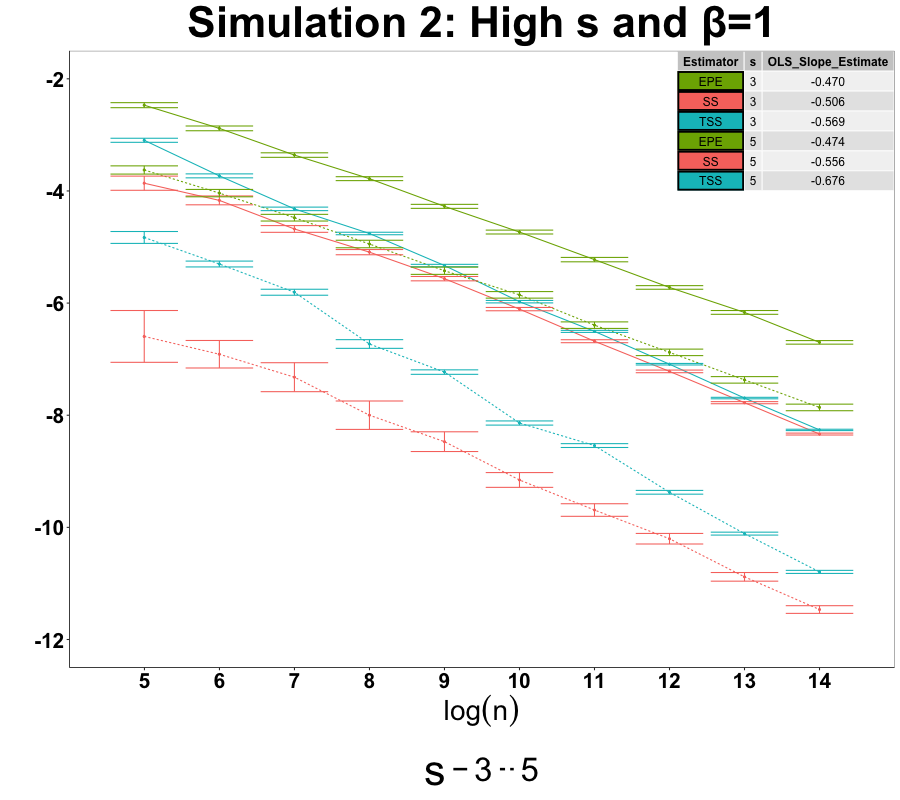

Data behind this chart, as committed beside it:
n, beta, s, type, mcVal, M
148, 1, 3, EPE, 0.07388, 300
148, 1, 3, EPE, 0.08743, 300
148, 1, 3, EPE, 0.09451, 300
148, 1, 3, EPE, 0.1006, 300
148, 1, 3, EPE, 0.06942, 300
148, 1, 3, EPE, 0.1275, 300
148, 1, 3, EPE, 0.06921, 300
148, 1, 3, EPE, 0.1748, 300
148, 1, 3, EPE, 0.06555, 300
148, 1, 3, EPE, 0.05967, 300
148, 1, 3, EPE, 0.06747, 300
148, 1, 3, EPE, 0.0605, 300
148, 1, 3, EPE, 0.06269, 300
148, 1, 3, EPE, 0.09988, 300
148, 1, 3, EPE, 0.07333, 300
148, 1, 3, EPE, 0.07845, 300
148, 1, 3, EPE, 0.1073, 300
148, 1, 3, EPE, 0.06085, 300
148, 1, 3, EPE, 0.07168, 300
148, 1, 3, EPE, 0.07219, 300
148, 1, 3, EPE, 0.05143, 300
148, 1, 3, EPE, 0.1199, 300
148, 1, 3, EPE, 0.05166, 300
148, 1, 3, EPE, 0.09029, 300
148, 1, 3, EPE, 0.04361, 300
148, 1, 3, EPE, 0.05569, 300
148, 1, 3, EPE, 0.1394, 300
148, 1, 3, EPE, 0.09226, 300
148, 1, 3, EPE, 0.06561, 300
148, 1, 3, EPE, 0.0635, 300
148, 1, 3, EPE, 0.06064, 300
148, 1, 3, EPE, 0.1293, 300
148, 1, 3, EPE, 0.07439, 300
148, 1, 3, EPE, 0.09103, 300
148, 1, 3, EPE, 0.06411, 300
148, 1, 3, EPE, 0.04124, 300
148, 1, 3, EPE, 0.0965, 300
148, 1, 3, EPE, 0.07898, 300
148, 1, 3, EPE, 0.04354, 300
148, 1, 3, EPE, 0.08398, 300
148, 1, 3, EPE, 0.1067, 300
148, 1, 3, EPE, 0.09157, 300
148, 1, 3, EPE, 0.04868, 300
148, 1, 3, EPE, 0.09866, 300
148, 1, 3, EPE, 0.1028, 300
148, 1, 3, EPE, 0.1139, 300
148, 1, 3, EPE, 0.1227, 300
148, 1, 3, EPE, 0.2164, 300
148, 1, 3, EPE, 0.0765, 300
148, 1, 3, EPE, 0.06747, 300
148, 1, 3, EPE, 0.08981, 300
148, 1, 3, EPE, 0.1498, 300
148, 1, 3, EPE, 0.07814, 300
148, 1, 3, EPE, 0.1123, 300
148, 1, 3, EPE, 0.06781, 300
148, 1, 3, EPE, 0.05934, 300
148, 1, 3, EPE, 0.07265, 300
148, 1, 3, EPE, 0.1111, 300
148, 1, 3, EPE, 0.1064, 300
148, 1, 3, EPE, 0.107, 300
... 17,940 more rows
